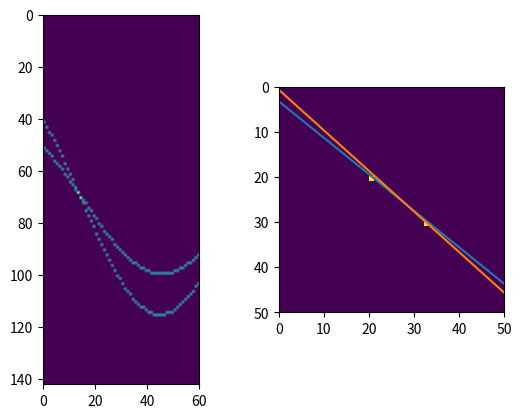

The matplotlib source for this figure:
import numpy as np
from numpy import pi, cos, sin
import matplotlib.pyplot as plt


eps = 1e-8
# function to convert degrees to radians and vice versa
degrees2radians = lambda degrees: degrees * (pi/180)
radians2degrees = lambda radians: radians * (180/pi)

# # image
# height, width = 50, 50
# image = np.zeros((height, width))
# image[10:40, 10:40] = np.eye(30)
# image[10:40, 40] = 1
# image[10, 10:40] = 1

# image
height, width = 50, 50
image = np.zeros((height, width))
# image[[0, 0, 24, 49, 49], [0, 49, 24, 0, 49]] = 1
image[[20, 30], [20, 32]] = 1

# thetas and rhos
# thetas = degrees2radians(np.arange(-90, 90, 45))
thetas = degrees2radians(np.arange(-90, 90, 3))
max_distance = int(np.ceil((height ** 2 + width ** 2) ** 0.5))
# rhos = np.linspace(-max_distance, max_distance, max_distance * 2)
rhos = np.linspace(-max_distance, max_distance, max_distance * 2)
n_thetas = thetas.size
n_rhos = rhos.size
print(n_rhos)
print(n_thetas)


# hough accumulator and image peaks
hough_accumulator = np.zeros((n_rhos, n_thetas)).astype(np.int32)
ycoords, xcoords = np.where(image != 0)
n_points = xcoords.size

# accumulate
for x, y in zip(xcoords, ycoords):
    for i, theta in enumerate(thetas):
        rho = int(np.round(x * cos(theta) + y * sin(theta)) + max_distance)
        hough_accumulator[rho, i] += 1

# peak detection
# print(np.unique(hough_accumulator))
y_list, x_list = np.where(hough_accumulator >= 0.6*np.max(hough_accumulator))
rho_list = rhos[y_list]
theta_list = thetas[x_list]
print(f"num rhos = {len(rho_list)}")
print(f"rhos={rho_list}")
print(f"thetas={radians2degrees(theta_list)}")

# for rho, theta in zip(rho_list, theta_list):


# line computation
f = lambda rho, theta, x: (rho - x * cos(theta)) / (sin(theta) + eps)
x1 = 0
x2 = width
xcoords = [(x1, x2)]
ycoords = []
for rho, theta in zip(rho_list, theta_list):
    y1 = f(rho, theta, x1)
    y2 = f(rho, theta, x2)
    ycoords.append((y1, y2))
print(xcoords)
print(ycoords)


fig, ax = plt.subplots(nrows=1, ncols=2)
ax1, ax2 = ax.flatten()
ax1.imshow(hough_accumulator, extent=[0, n_thetas, n_rhos, 0])
for ycoord in ycoords:
    ax2.plot(*xcoords, ycoord)
ax2.imshow(image, extent=[0, width, height, 0])

plt.show(block=True)


